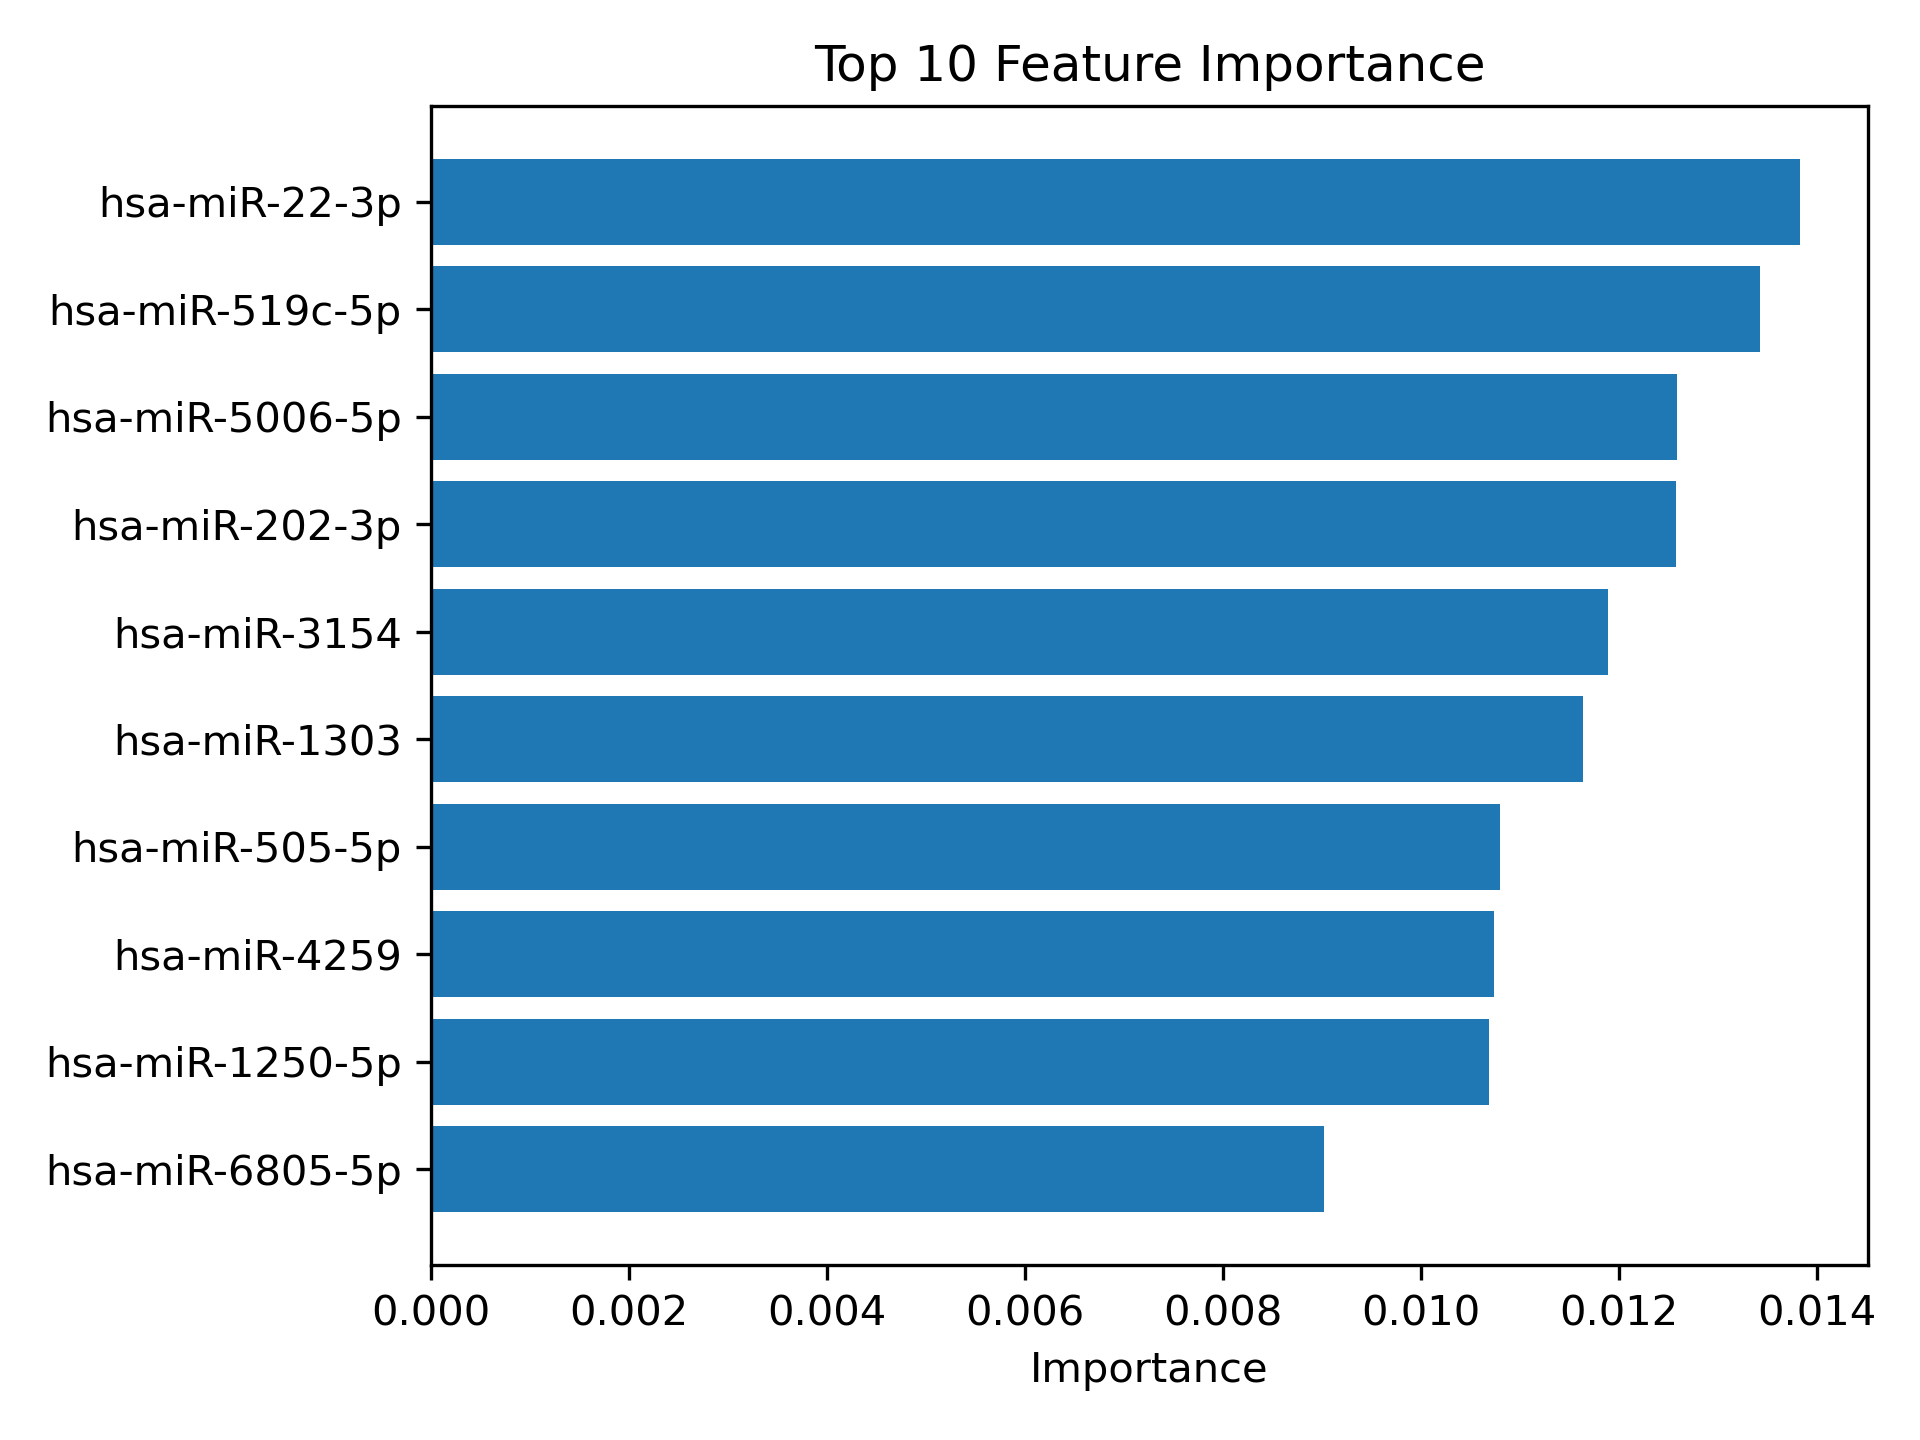

Data behind this chart, as committed beside it:
Feature, Importance
hsa-miR-22-3p, 0.01382
hsa-miR-519c-5p, 0.01342
hsa-miR-5006-5p, 0.01259
hsa-miR-202-3p, 0.01257
hsa-miR-3154, 0.01189
hsa-miR-1303, 0.01163
hsa-miR-505-5p, 0.0108
hsa-miR-4259, 0.01074
hsa-miR-1250-5p, 0.01069
hsa-miR-6805-5p, 0.00902
